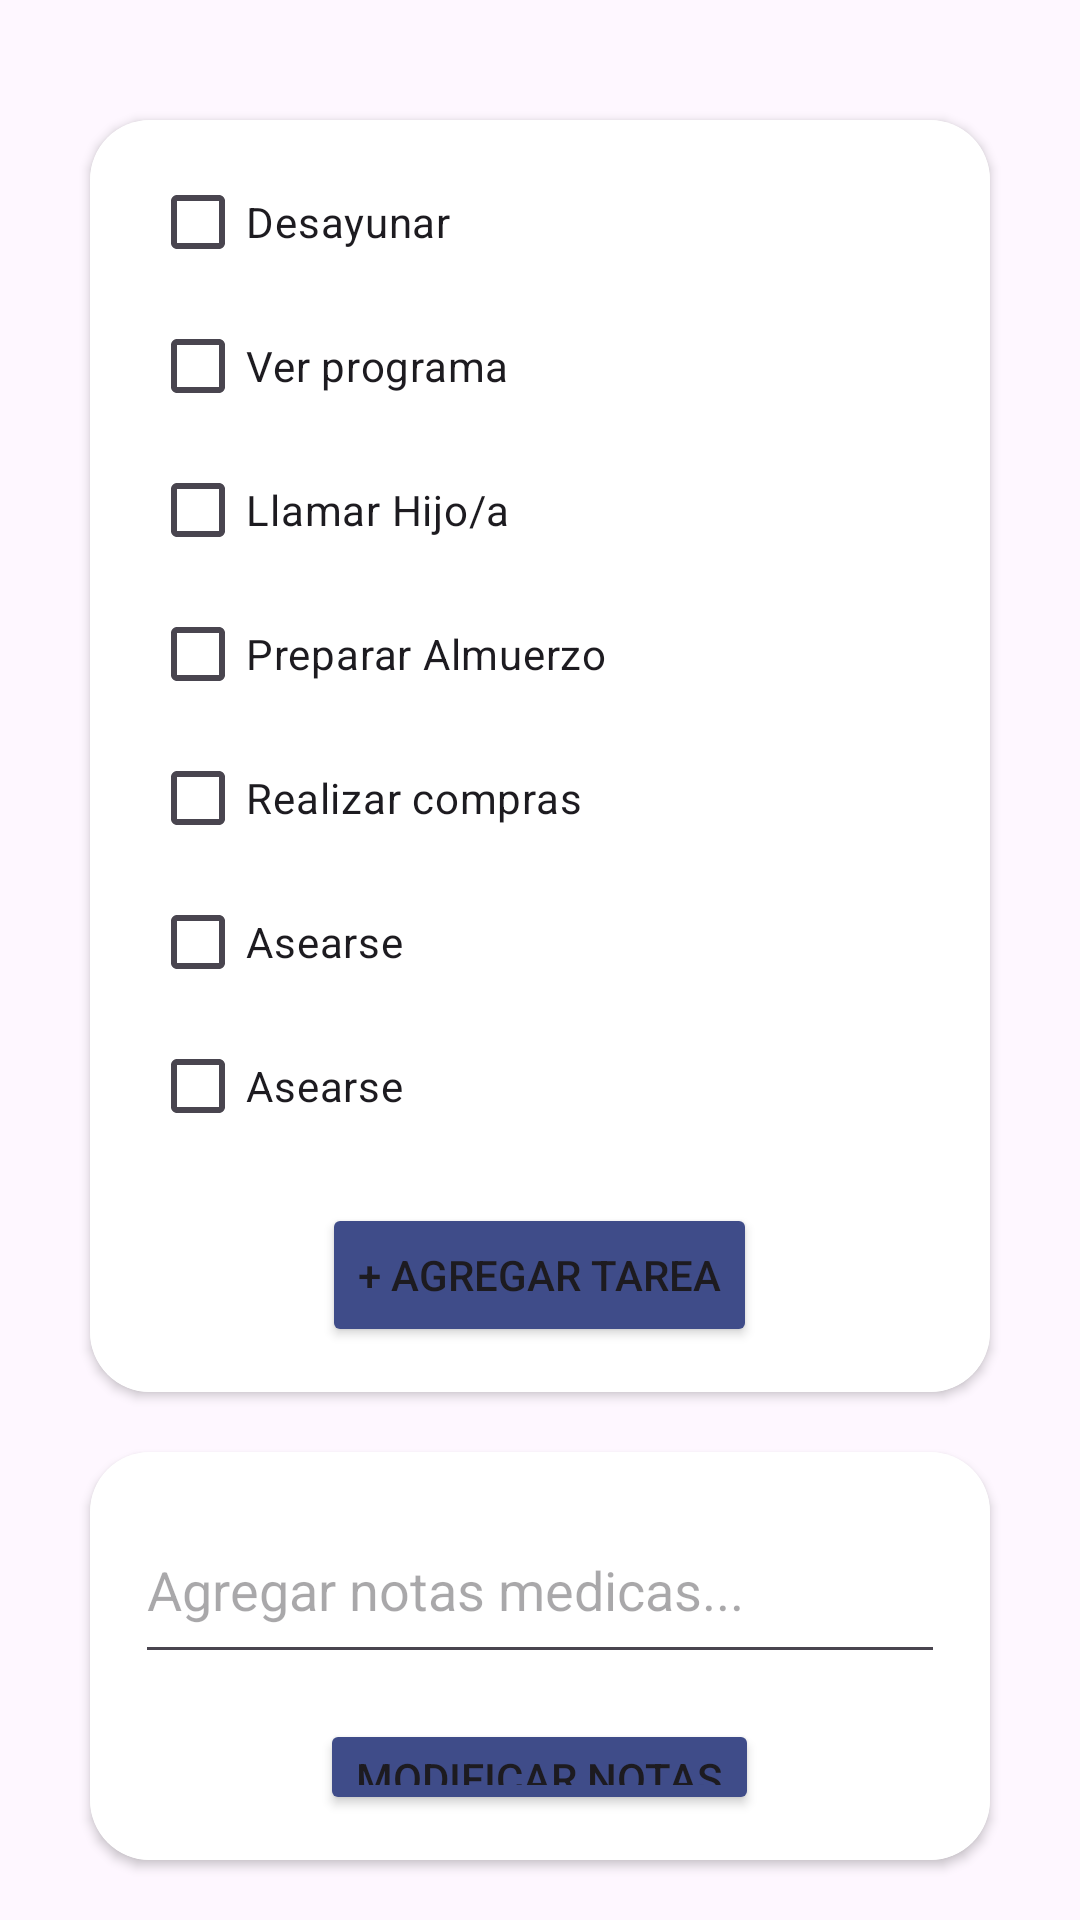

Write the Android layout XML for this screen, with the resource values it uses.
<!-- AndroidManifest.xml: application theme Theme.CarnetDigital -->
<!-- res/layout/activity_lista_tarea.xml -->
<?xml version="1.0" encoding="utf-8"?>
<LinearLayout xmlns:android="http://schemas.android.com/apk/res/android"
    android:layout_width="match_parent"
    android:layout_height="match_parent"
    xmlns:app="http://schemas.android.com/apk/res-auto"
    android:background="@drawable/fondo_gradiente"
    android:orientation="vertical">

    <androidx.cardview.widget.CardView
        android:layout_width="match_parent"
        android:layout_height="wrap_content"
        android:layout_marginTop="40dp"
        android:layout_marginHorizontal="30dp"
        app:cardCornerRadius="20dp">

        <LinearLayout
            android:layout_width="match_parent"
            android:layout_height="wrap_content"
            android:background="@color/white"
            android:orientation="vertical">

            <CheckBox
                android:id="@+id/checkBoxDesayunar"
                android:layout_width="wrap_content"
                android:layout_height="wrap_content"
                android:layout_marginLeft="20dp"
                android:layout_marginTop="10dp"
                android:text="Desayunar" />

            <CheckBox
                android:id="@+id/checkBoxVerPrograma"
                android:layout_width="wrap_content"
                android:layout_height="wrap_content"
                android:layout_marginLeft="20dp"
                android:text="Ver programa" />

            <CheckBox
                android:id="@+id/checkBoxLlamarHijo"
                android:layout_width="wrap_content"
                android:layout_height="wrap_content"
                android:layout_marginLeft="20dp"
                android:text="Llamar Hijo/a" />

            <CheckBox
                android:id="@+id/checkBoxAlmuerzo"
                android:layout_width="wrap_content"
                android:layout_height="wrap_content"
                android:layout_marginLeft="20dp"
                android:text="Preparar Almuerzo" />

            <CheckBox
                android:id="@+id/checkBoxCompras"
                android:layout_width="wrap_content"
                android:layout_height="wrap_content"
                android:layout_marginLeft="20dp"
                android:text="Realizar compras" />

            <CheckBox
                android:id="@+id/checkBoxAsearse"
                android:layout_width="wrap_content"
                android:layout_height="wrap_content"
                android:layout_marginLeft="20dp"
                android:text="Asearse" />

            <CheckBox
                android:id="@+id/checkBoxAsearse2"
                android:layout_width="276dp"
                android:layout_height="wrap_content"
                android:layout_marginLeft="20dp"
                android:text="Asearse" />

            <Button
                android:id="@+id/btnAgregarTarea"
                android:layout_width="wrap_content"
                android:layout_height="wrap_content"
                android:layout_gravity="center"
                android:layout_margin="15dp"
                android:backgroundTint="@color/blue_button"
                android:text="+ Agregar Tarea" />
        </LinearLayout>
    </androidx.cardview.widget.CardView>

    <androidx.cardview.widget.CardView
        android:layout_width="match_parent"
        android:layout_height="match_parent"
        android:layout_marginHorizontal="30dp"
        android:layout_marginVertical="20dp"
        app:cardCornerRadius="20dp">

        <LinearLayout
            android:layout_width="match_parent"
            android:layout_height="match_parent"

            android:background="@color/white"
            android:orientation="vertical">

            <EditText
                android:id="@+id/etNotasMedicas"
                android:layout_width="match_parent"
                android:layout_height="59dp"
                android:layout_marginHorizontal="15dp"
                android:layout_marginTop="15dp"
                android:hint="Agregar notas medicas..." />

            <Button
                android:id="@+id/btnModificarNotas"
                android:layout_width="wrap_content"
                android:layout_height="wrap_content"
                android:layout_gravity="center"
                android:layout_margin="15dp"
                android:backgroundTint="@color/blue_button"
                android:text="Modificar Notas" />
        </LinearLayout>
    </androidx.cardview.widget.CardView>

    <Button
        android:id="@+id/btnTerminarList"
        android:layout_width="match_parent"
        android:layout_height="wrap_content"
        android:layout_marginVertical="23dp"
        android:paddingVertical="20dp"
        android:backgroundTint="#007BFF"
        android:text="Terminar" />

</LinearLayout>
<!-- resources referenced by this layout -->
<resources>
  <color name="blue_button">#3F4C89</color>
  <color name="white">#FFFFFFFF</color>
  <style name="Theme.CarnetDigital" parent="Base.Theme.CarnetDigital" />
  <style name="Base.Theme.CarnetDigital" parent="Theme.Material3.DayNight.NoActionBar">
          
          
      </style>
</resources>
